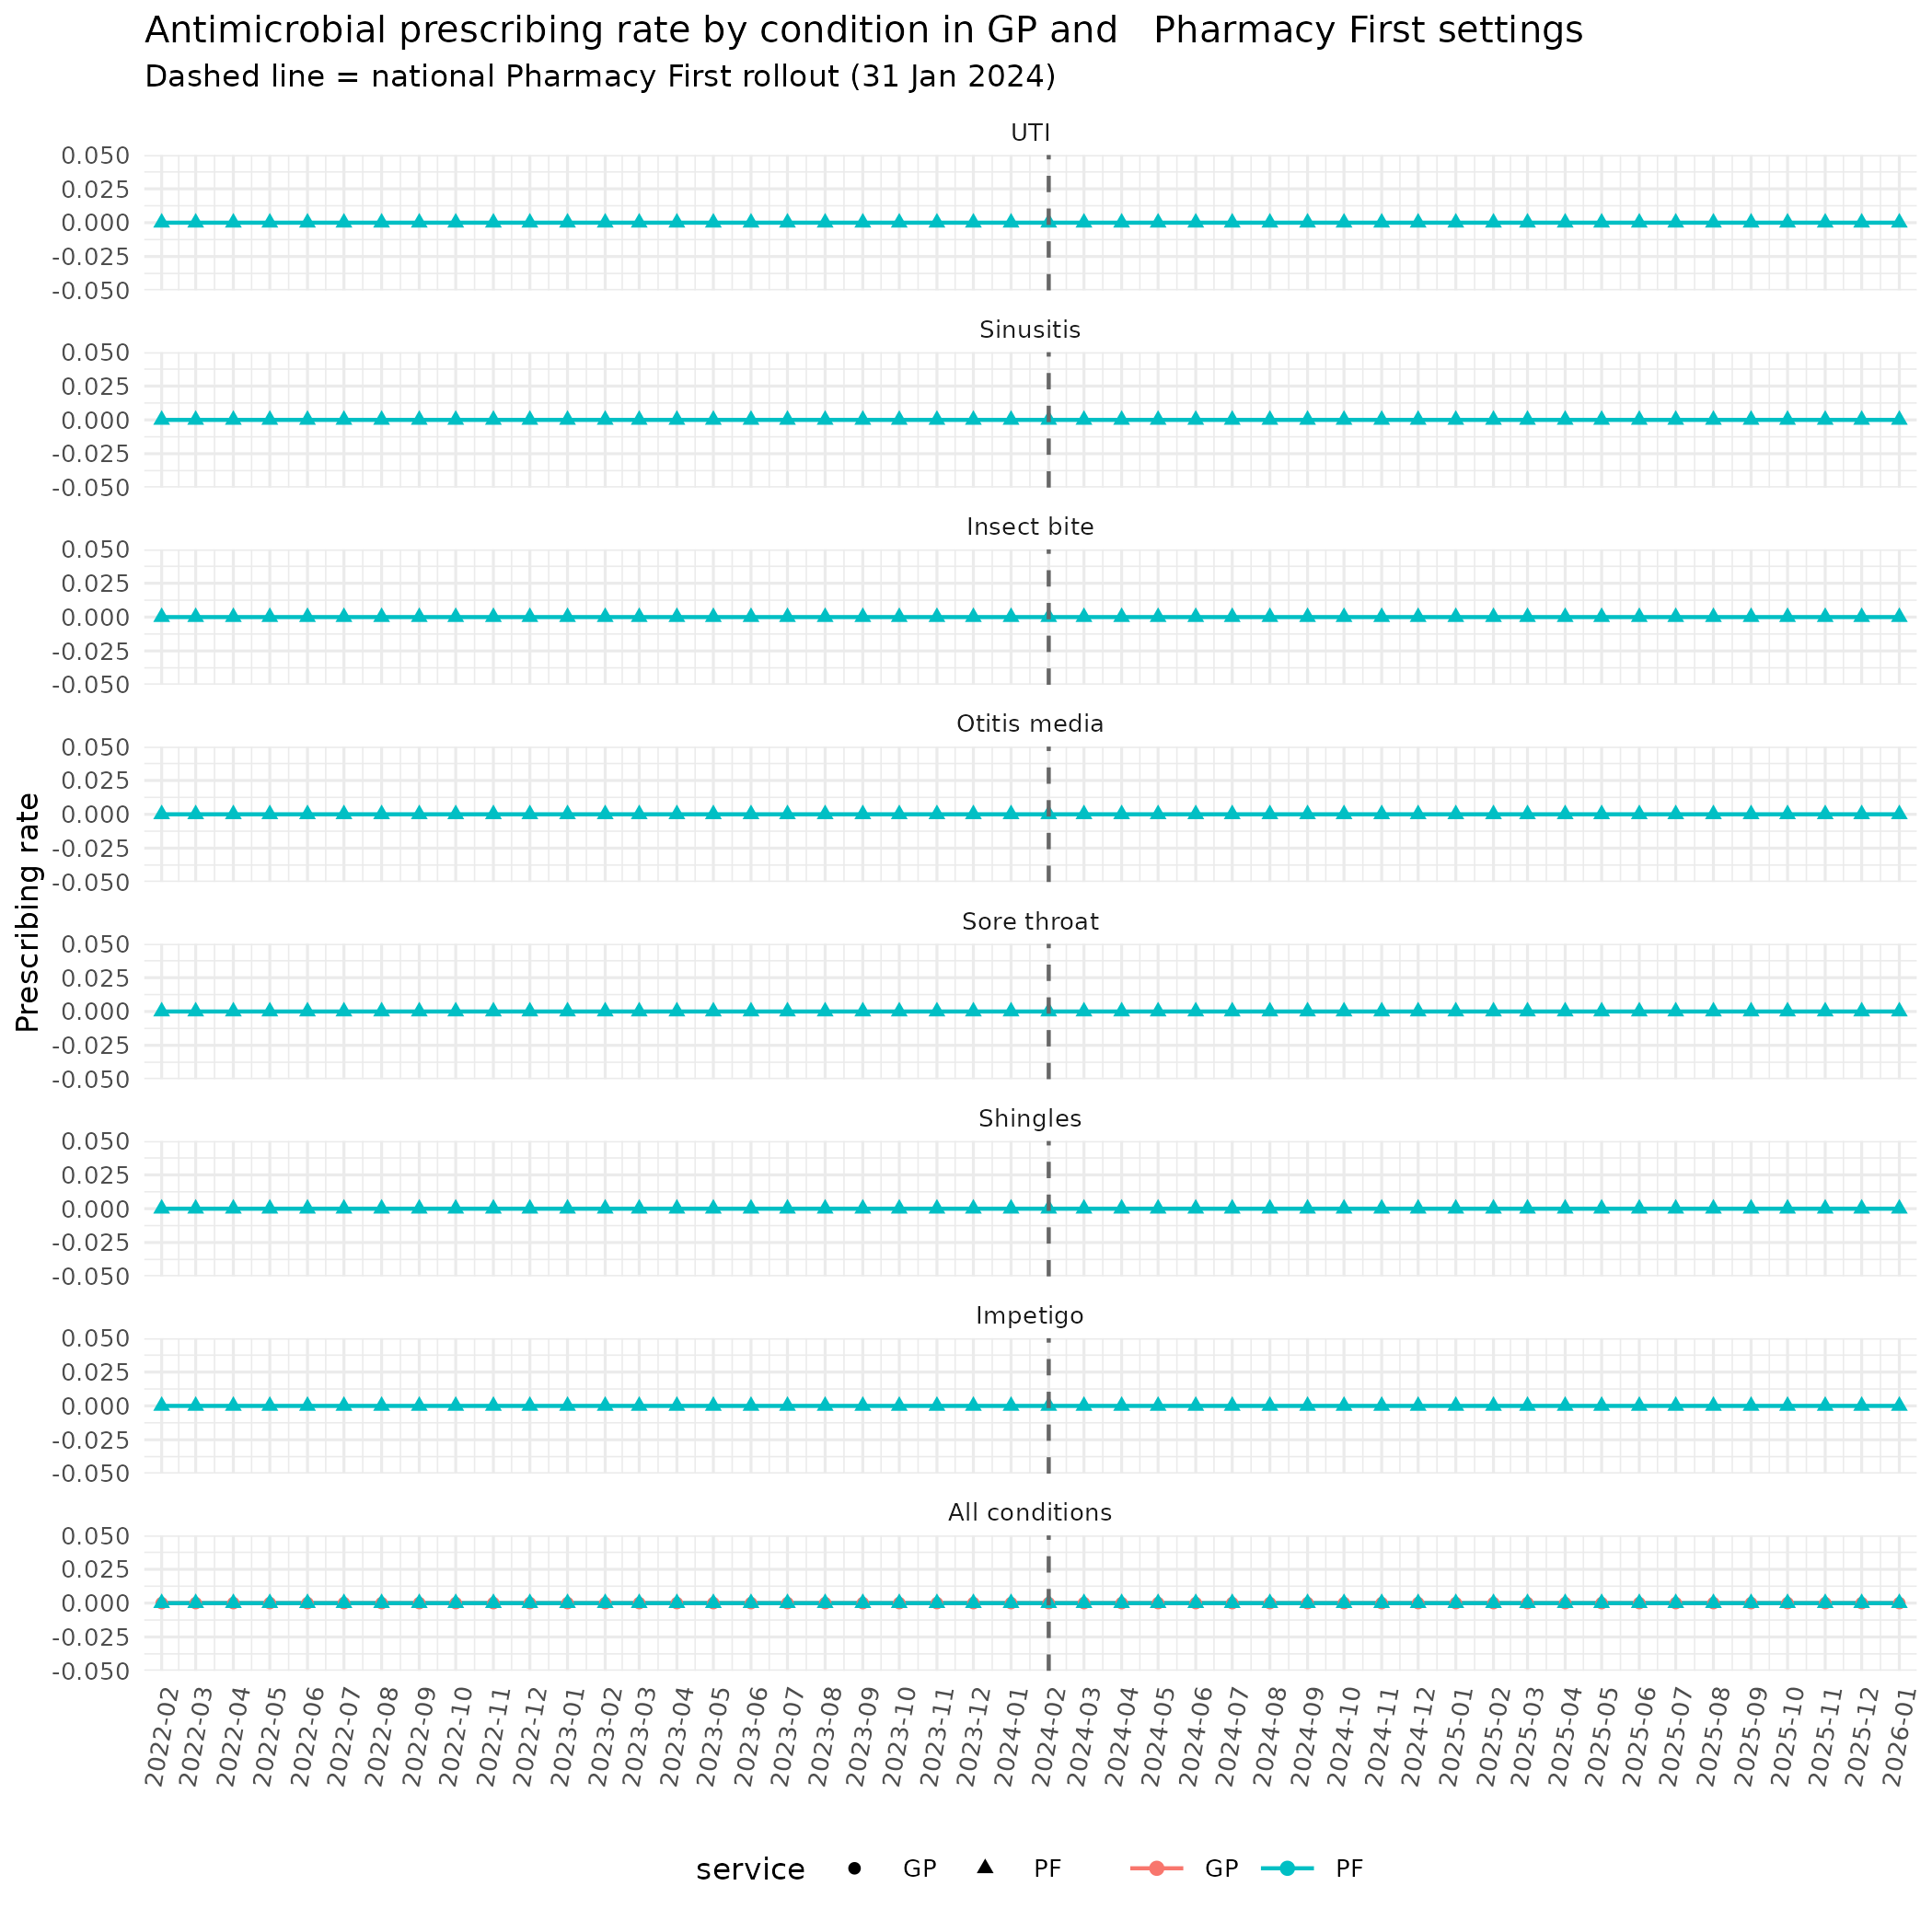

Source code (R):
library("tidyverse")
library(readr)
library(dplyr)
#library(table1)
library(ggplot2)
library(lubridate)

data <- read_csv(
  here::here("output", "data_patients_measures_Arnaud.csv"),
  col_types = cols(patient_id = col_integer(), age = col_double())
)

df <- data %>%
  mutate(
    month = ymd(month),
    interval_start = ymd(interval_start),
    interval_end = ymd(interval_end)
  ) %>%
  extract(
    measure,
    into = c("service", "condition"),
    regex = "^(pf|gp)_medication_(.+)$",
    remove = FALSE
  ) %>%
  mutate(
    service = factor(
      service,
      levels = c("gp", "pf"),
      labels = c("GP", "PF")
    ),
    condition = factor(
      condition,
      levels = c(
        "uti",
        "sinusitis",
        "insectbite",
        "otitismedia",
        "sorethroat",
        "shingles",
        "impetigo",
        "acutebronchitis_control",
        "conjunctivitisallergic_control",
        "vulvovaginalcandidiasis_control",
        "all_conditions"
      ),
      labels = c(
        "UTI",
        "Sinusitis",
        "Insect bite",
        "Otitis media",
        "Sore throat",
        "Shingles",
        "Impetigo",
        "Acute bronchitis (Control)",
        "Allergic conjunctivitis (Control)",
        "Vulvovaginal candidiasis (Control)",
        "All conditions"
      )
    ),
    group = case_when(
      condition %in% c(
        "Acute bronchitis (Control)",
        "Allergic conjunctivitis (Control)",
        "Vulvovaginal candidiasis (Control)"
      ) ~ "Control",
      
      condition == "All conditions" ~ "Overall",
      
      TRUE ~ "Pharmacy First"
    ),
    group = factor(
      group,
      levels = c("Pharmacy First", "Control", "Overall")
    )
 )
#PF start
pf_launch <- ymd("2024-02-01")
#------2.National monthly metrics (denominator-weighted) --------
national_monthly <- df %>%filter(group==c("Pharmacy First","Overall"))%>%
  group_by(month, service, condition) %>%
  summarise(
    numerator   = sum(numerator, na.rm = TRUE),
    denominator = sum(denominator, na.rm = TRUE),
    n_practices = n_distinct(practice),
    .groups = "drop"
  ) %>%
  mutate(rate = numerator / denominator)
#
#3. All pf conditions ------------
p_trends_all_pf_conditions_combined <- ggplot(national_monthly,
                    aes(x = month, y = numerator, colour = service,shape=service)) +
  geom_line(linewidth = 0.5) +
  geom_point(size = 1.2) +
  geom_vline(xintercept = as.numeric(pf_launch),
             linetype = "dashed", colour = "grey40") +
  facet_wrap(~ condition, scales = "free_y", ncol = 1) +
  scale_x_date(
    limits = range(national_monthly$month),
    date_breaks = "1 month",
    date_labels = "%Y-%m",
    expand = expansion(mult = 0.01)
  )+
  #scale_y_continuous(labels = percent_format(accuracy = 0.1)) +
  labs(
    title = "Antimicrobial prescribing rate by condition in GP and   Pharmacy First settings",
    subtitle = "Dashed line = national Pharmacy First rollout (31 Jan 2024)",
    x = NULL, y = "Prescribing rate",
    colour = NULL
  ) +
  theme_minimal(base_size = 8) +
  theme(axis.text.x = element_text(angle = 80, hjust = 1),
        legend.position = "bottom") #bottom or top
#
p_trends_all_pf_conditions_combined

ggsave(
  plot = p_trends_all_pf_conditions_combined,
  filename = "results_1_volume_prescribed_all_pf_conditions_combined.png", path = here::here("results_Arnaud"),
)
